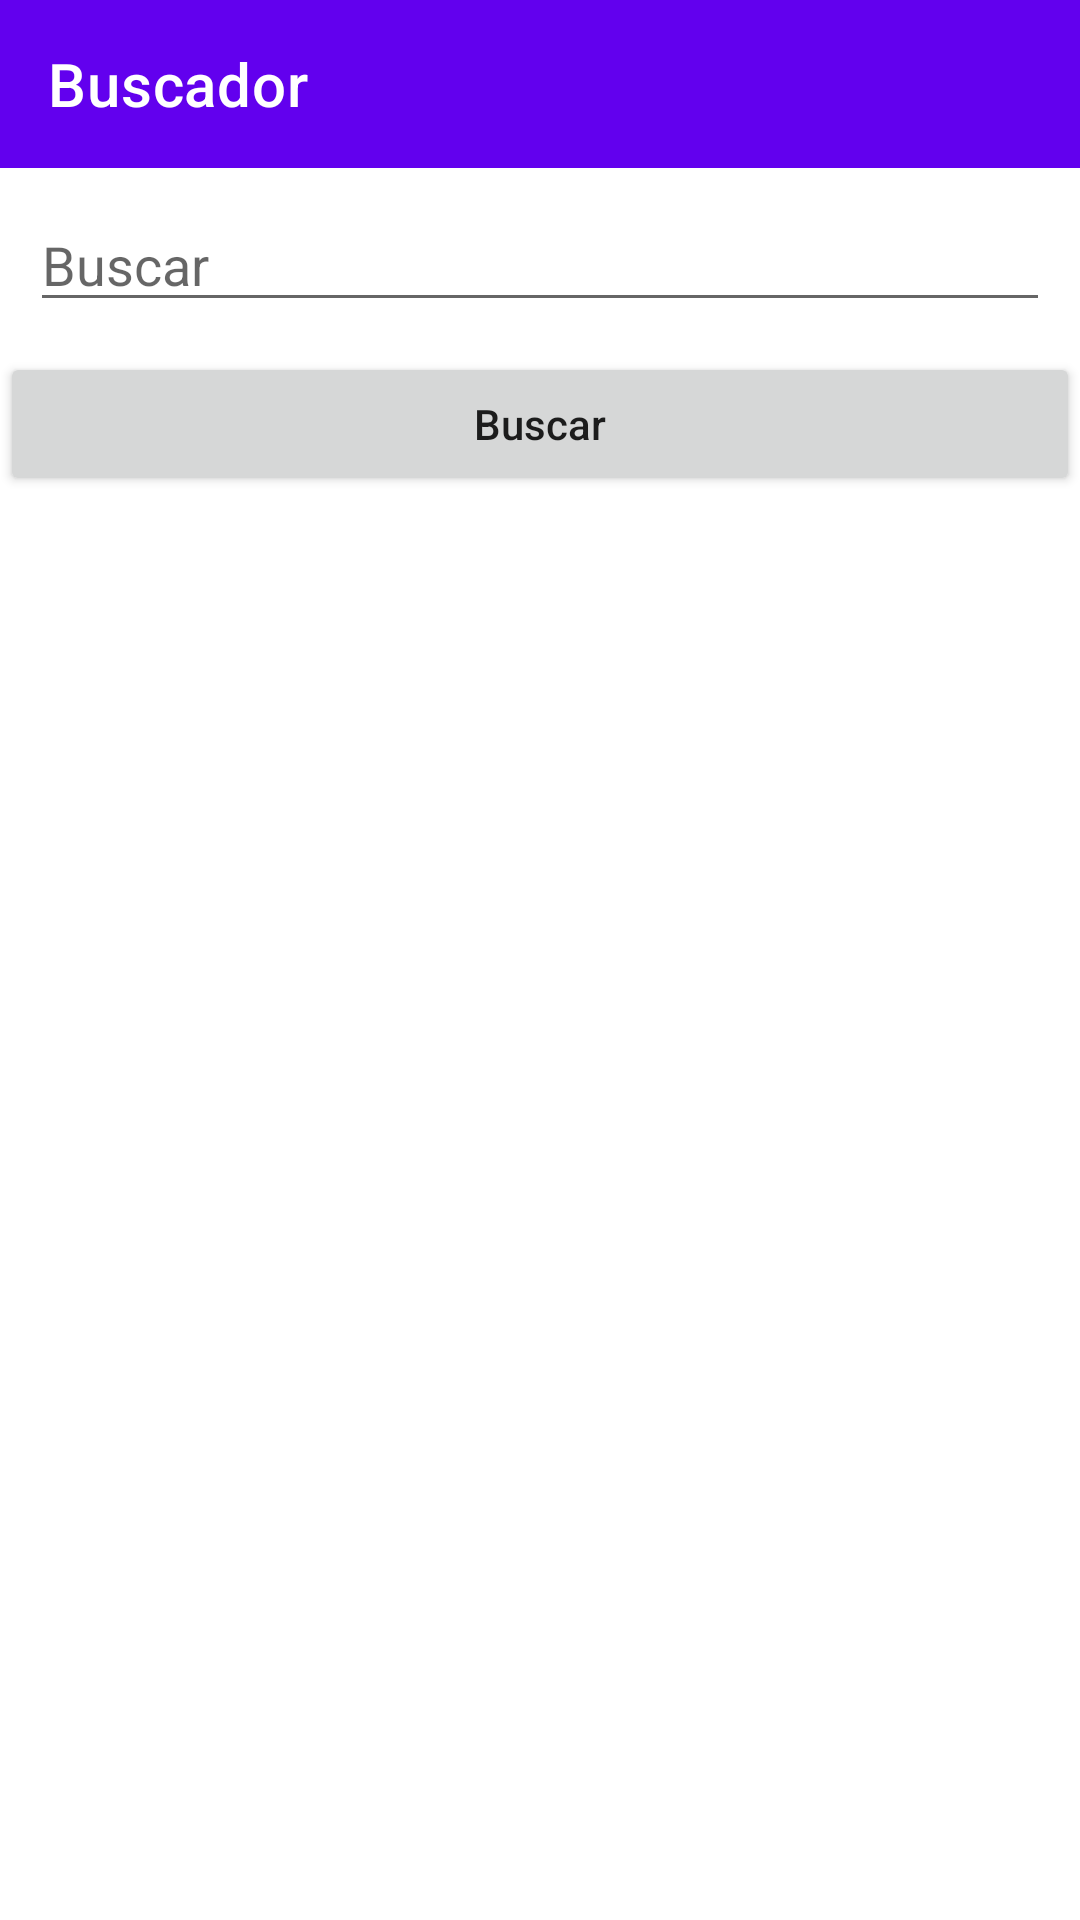

Produce the Android XML layout that renders to this screen, including the resource entries it uses.
<!-- AndroidManifest.xml: application theme Theme.TestMenu -->
<!-- res/layout/activity_search_nationalize.xml -->
<?xml version="1.0" encoding="utf-8"?>
<androidx.constraintlayout.widget.ConstraintLayout xmlns:android="http://schemas.android.com/apk/res/android"
    xmlns:app="http://schemas.android.com/apk/res-auto"
    xmlns:tools="http://schemas.android.com/tools"
    android:layout_width="match_parent"
    android:layout_height="match_parent"
    tools:context=".SearchNationalize">

    <TableLayout
        android:layout_width="match_parent"
        android:layout_height="match_parent">
        <TableRow
            android:layout_width="wrap_content"
            android:layout_height="match_parent">
            <include
                android:id="@+id/toolbar"
                layout="@layout/header_nav" />
        </TableRow>

        <TableRow>
            <EditText
                android:id="@+id/txtSearch"
                android:layout_width="match_parent"
                android:layout_height="wrap_content"
                android:hint="Buscar"
                app:layout_constraintStart_toStartOf="parent"
                android:layout_margin="10dp"
                app:layout_constraintTop_toTopOf="parent"
                app:layout_constraintBottom_toBottomOf="parent"
                />
        </TableRow>

        <TableRow
            android:layout_width="match_parent"
            android:layout_height="match_parent">
            <Button
                android:id="@+id/searchBtn"
                android:layout_width="match_parent"
                android:layout_height="wrap_content"
                app:layout_constraintStart_toStartOf="parent"
                app:layout_constraintEnd_toEndOf="parent"
                app:layout_constraintBottom_toBottomOf="parent"
                android:text="Buscar"
                android:textAllCaps="false" />
        </TableRow>

        <TableRow>
            <include
                android:id="@+id/loading"
                layout="@layout/loading" />
        </TableRow>
        <TableRow>

            <ListView
                android:id="@+id/listNationalize"
                android:layout_width="wrap_content"
                android:layout_height="match_parent"
                >
            </ListView>
            
        </TableRow>


    </TableLayout>
    

</androidx.constraintlayout.widget.ConstraintLayout>
<!-- res/layout/header_nav.xml (included above) -->
<?xml version="1.0" encoding="utf-8"?>
    <com.google.android.material.appbar.AppBarLayout
        xmlns:android="http://schemas.android.com/apk/res/android"
        xmlns:app="http://schemas.android.com/apk/res-auto"
        android:layout_width="match_parent"
        android:layout_height="wrap_content"
        app:layout_constraintEnd_toEndOf="parent"
        app:layout_constraintStart_toStartOf="parent"
        app:layout_constraintTop_toTopOf="parent">


        <com.google.android.material.appbar.MaterialToolbar
            android:id="@+id/topAppBar"
            android:layout_width="match_parent"
            android:layout_height="?attr/actionBarSize"
            app:title="@string/page_title_search"
            style="@style/Widget.MaterialComponents.Toolbar.Primary" />

    </com.google.android.material.appbar.AppBarLayout>


<!-- res/layout/loading.xml (included above) -->
<?xml version="1.0" encoding="utf-8"?>
<TextView
    xmlns:android="http://schemas.android.com/apk/res/android"
    android:id="@+id/loading"
    android:layout_width="match_parent"
    android:layout_height="wrap_content"
    android:textAlignment="center"
    android:textSize="31dp"
    android:textStyle="bold" />
<!-- resources referenced by this layout -->
<resources>
  <string name="page_title_search">Buscador</string>
  <style name="Theme.TestMenu" parent="Theme.MaterialComponents.DayNight.NoActionBar">
          
          <item name="colorPrimary">@color/purple_500</item>
          <item name="colorPrimaryVariant">@color/purple_700</item>
          <item name="colorOnPrimary">@color/white</item>
          
          <item name="colorSecondary">@color/teal_200</item>
          <item name="colorSecondaryVariant">@color/teal_700</item>
          <item name="colorOnSecondary">@color/black</item>
          
          <item name="android:statusBarColor" tools:targetApi="l">?attr/colorPrimaryVariant</item>
          
      </style>
  <!-- not gathered from this repository: default colours our renderer supplied (Android Studio template values) -->
  <color name="purple_500">#FF6200EE</color>
  <color name="purple_700">#FF3700B3</color>
  <color name="teal_200">#FF03DAC5</color>
  <color name="teal_700">#FF018786</color>
  <color name="black">#FF000000</color>
  <color name="white">#FFFFFFFF</color>
</resources>
